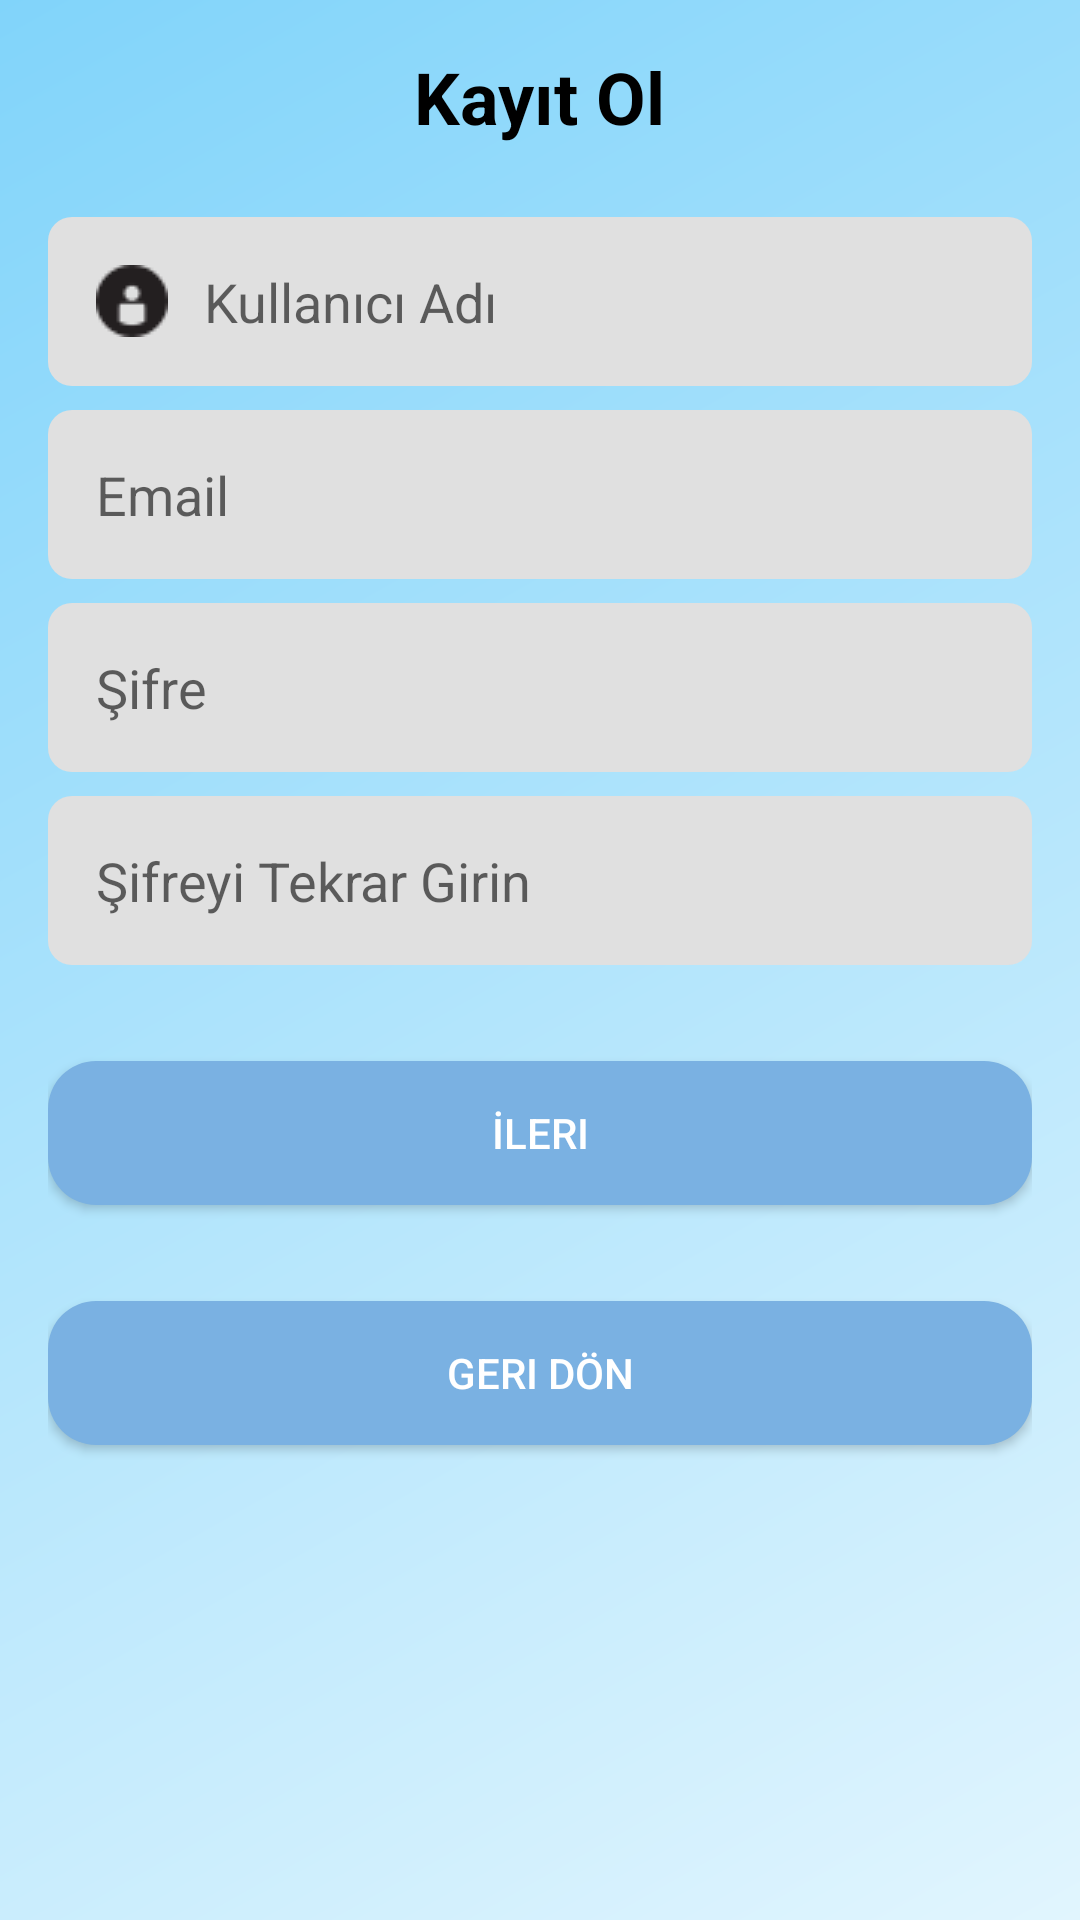

This screen was rendered from an Android layout file. Write that file and the resources it references.
<!-- AndroidManifest.xml: application theme Theme.AppCompat.Light.NoActionBar -->
<!-- res/layout/activity_register.xml -->
<RelativeLayout xmlns:android="http://schemas.android.com/apk/res/android"
    android:layout_width="match_parent"
    android:layout_height="match_parent"
    android:padding="16dp"
    android:background="@drawable/background_gradient">

    
    <TextView
        android:id="@+id/headerTextView"
        android:layout_width="wrap_content"
        android:layout_height="wrap_content"
        android:text="Kayıt Ol"
        android:textSize="24sp"
        android:textStyle="bold"
        android:layout_centerHorizontal="true"
        android:layout_marginBottom="24dp"
        android:textColor="@android:color/black" />

    
    <EditText
        android:id="@+id/usernameEditText"
        android:layout_width="match_parent"
        android:layout_height="wrap_content"
        android:hint="Kullanıcı Adı"
        android:drawableLeft="@drawable/ic_username"
        android:drawablePadding="12dp"
        android:padding="16dp"
        android:minHeight="48dp"
        android:background="@drawable/edit_text_background"
        android:layout_below="@id/headerTextView"
        android:layout_marginBottom="8dp" />

    
    <EditText
        android:id="@+id/emailEditText"
        android:layout_width="match_parent"
        android:layout_height="wrap_content"
        android:layout_below="@id/usernameEditText"
        android:hint="Email"
        android:drawableLeft="@drawable/ic_email"
        android:drawablePadding="12dp"
        android:padding="16dp"
        android:minHeight="48dp"
        android:background="@drawable/edit_text_background"
        android:layout_marginBottom="8dp" />

    
    <EditText
        android:id="@+id/passwordEditText"
        android:layout_width="match_parent"
        android:layout_height="wrap_content"
        android:layout_below="@id/emailEditText"
        android:hint="Şifre"
        android:inputType="textPassword"
        android:drawableLeft="@drawable/ic_lock"
        android:drawablePadding="12dp"
        android:padding="16dp"
        android:minHeight="48dp"
        android:background="@drawable/edit_text_background"
        android:layout_marginBottom="8dp" />

    
    <EditText
        android:id="@+id/repeatPasswordEditText"
        android:layout_width="match_parent"
        android:layout_height="wrap_content"
        android:layout_below="@id/passwordEditText"
        android:hint="Şifreyi Tekrar Girin"
        android:inputType="textPassword"
        android:drawableLeft="@drawable/ic_lock"
        android:drawablePadding="12dp"
        android:padding="16dp"
        android:minHeight="48dp"
        android:background="@drawable/edit_text_background"
        android:layout_marginBottom="16dp" />

    
    <Button
        android:id="@+id/registerButton"
        android:layout_width="match_parent"
        android:layout_height="wrap_content"
        android:layout_below="@id/repeatPasswordEditText"
        android:text="İleri"
        android:layout_marginTop="16dp"
        android:layout_marginBottom="16dp"
        android:padding="12dp"
        android:background="@drawable/rounded_button"
        android:textColor="@android:color/white"
        android:minHeight="48dp"
        android:onClick="onRegisterButtonClick" />

    
    <Button
        android:id="@+id/backToLoginButton"
        android:layout_width="match_parent"
        android:layout_height="wrap_content"
        android:layout_below="@id/registerButton"
        android:text="Geri Dön"
        android:layout_marginTop="16dp"
        android:padding="12dp"
        android:background="@drawable/rounded_button"
        android:textColor="@android:color/white"
        android:minHeight="48dp"
        android:onClick="onBackToLoginButtonClick" />

</RelativeLayout>
<!-- resources referenced by this layout -->
<resources>
  <!-- drawable background_gradient (drawable) -->
  <?xml version="1.0" encoding="utf-8"?>
  <layer-list xmlns:android="http://schemas.android.com/apk/res/android">
      <item>
          <shape>
              <gradient
                  android:startColor="#E1F5FE"
                  android:endColor="#81D4FA"
                  android:angle="135"/>
          </shape>
      </item>
  </layer-list>
  <!-- drawable edit_text_background (drawable) -->
  <?xml version="1.0" encoding="utf-8"?>
  <shape xmlns:android="http://schemas.android.com/apk/res/android"
      android:shape="rectangle">
      <solid android:color="#E0E0E0"/> 
      <corners android:radius="8dp"/> 
      <padding android:left="10dp" android:right="10dp"/> 
  </shape>
  <!-- drawable ic_username: png bitmap (drawable, 522 bytes) -->
  <!-- drawable rounded_button (drawable) -->
  <?xml version="1.0" encoding="utf-8"?>
  <shape xmlns:android="http://schemas.android.com/apk/res/android">
      <solid android:color="#7AB1E2" />
      <corners android:radius="16dp" />
  </shape>
</resources>
